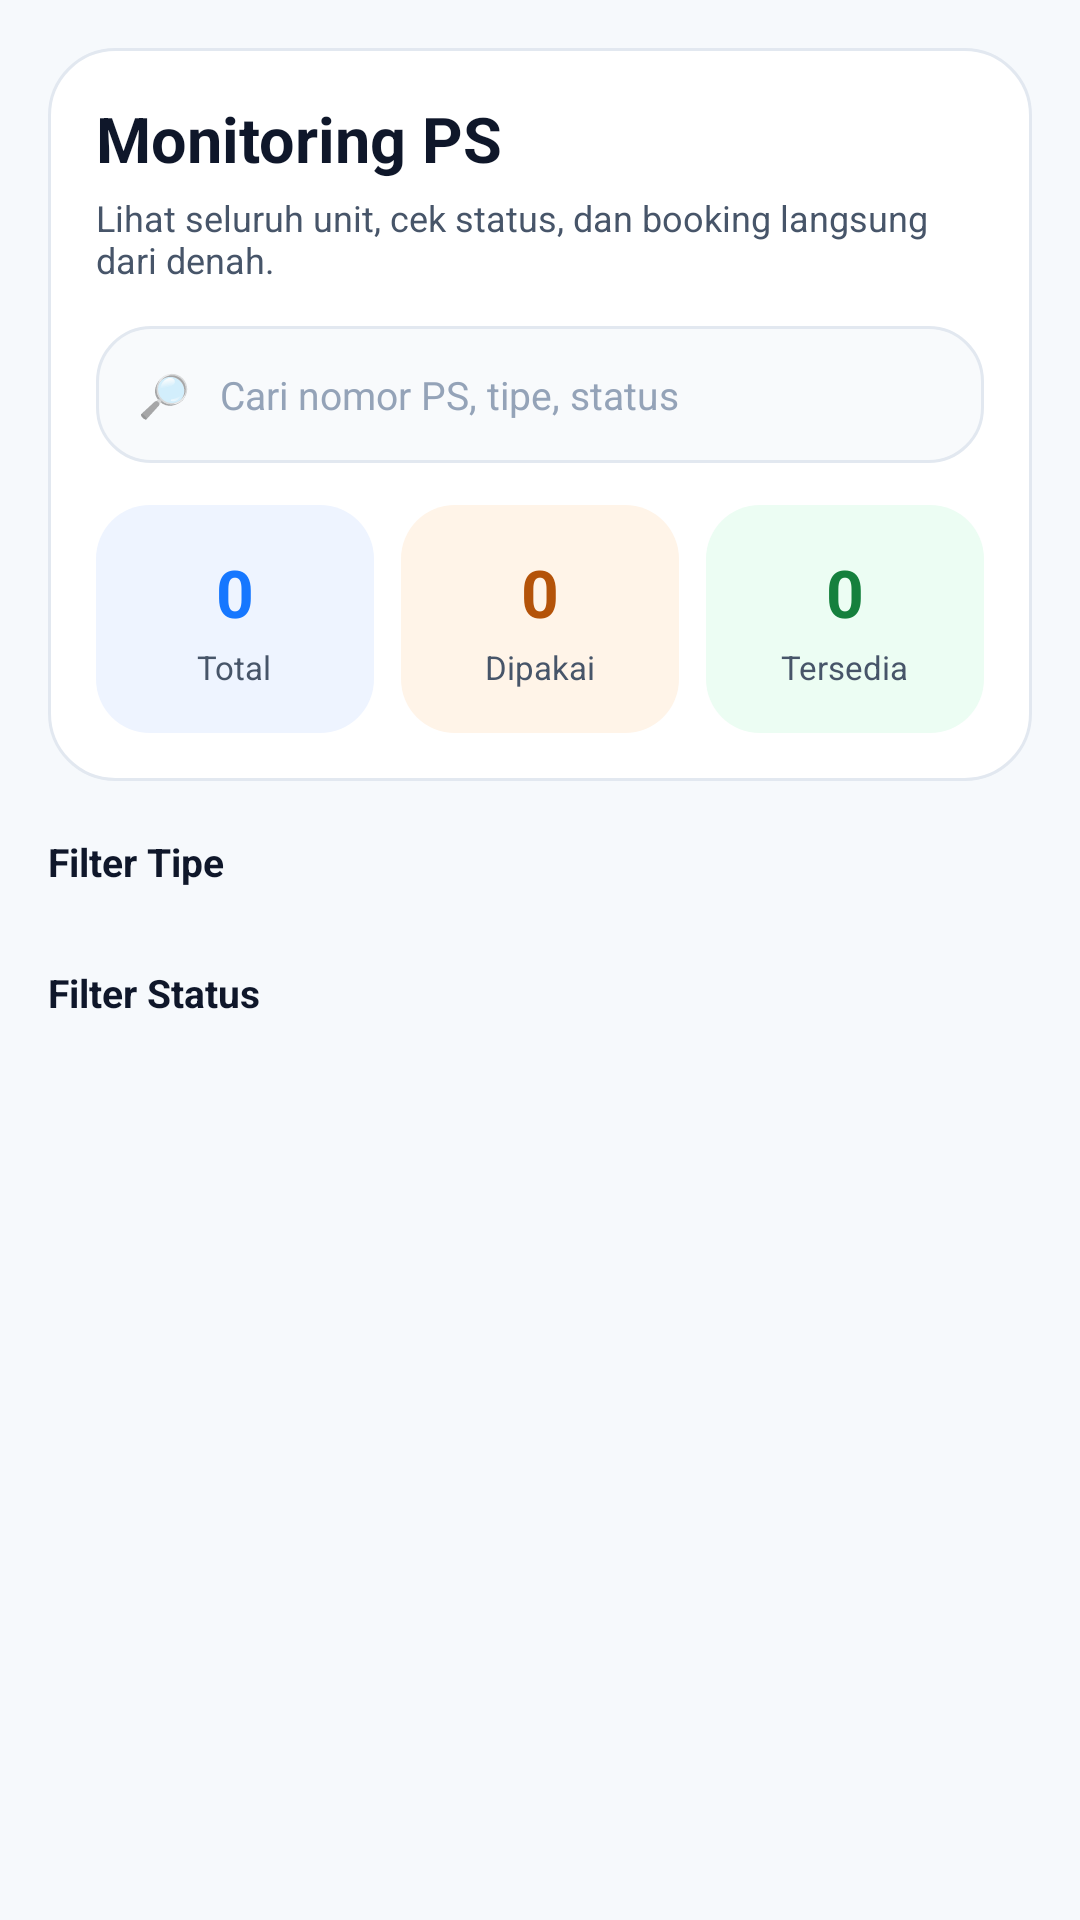

The Android layout XML behind this screen, and the referenced resources:
<!-- AndroidManifest.xml: application theme Theme.InfinityPS -->
<!-- res/layout/fragment_monitoring_grid.xml -->
<?xml version="1.0" encoding="utf-8"?>
<androidx.core.widget.NestedScrollView
    xmlns:android="http://schemas.android.com/apk/res/android"
    android:layout_width="match_parent"
    android:layout_height="match_parent"
    android:background="@color/background"
    android:fillViewport="true">

    <LinearLayout
        android:layout_width="match_parent"
        android:layout_height="wrap_content"
        android:orientation="vertical"
        android:paddingStart="16dp"
        android:paddingTop="16dp"
        android:paddingEnd="16dp"
        android:paddingBottom="28dp">

        <LinearLayout
            android:layout_width="match_parent"
            android:layout_height="wrap_content"
            android:background="@drawable/bg_dashboard_card"
            android:orientation="vertical"
            android:padding="16dp">

            <TextView
                android:layout_width="wrap_content"
                android:layout_height="wrap_content"
                android:text="Monitoring PS"
                android:textColor="@color/text_primary"
                android:textSize="21sp"
                android:textStyle="bold" />

            <TextView
                android:layout_width="match_parent"
                android:layout_height="wrap_content"
                android:layout_marginTop="4dp"
                android:text="Lihat seluruh unit, cek status, dan booking langsung dari denah."
                android:textColor="@color/text_secondary"
                android:textSize="12sp" />

            <LinearLayout
                android:layout_width="match_parent"
                android:layout_height="wrap_content"
                android:layout_marginTop="14dp"
                android:background="@drawable/bg_dashboard_search"
                android:gravity="center_vertical"
                android:orientation="horizontal"
                android:paddingStart="14dp"
                android:paddingTop="4dp"
                android:paddingEnd="14dp"
                android:paddingBottom="4dp">

                <TextView
                    android:layout_width="wrap_content"
                    android:layout_height="wrap_content"
                    android:text="🔎"
                    android:textSize="14sp" />

                <EditText
                    android:id="@+id/etSearch"
                    android:layout_width="0dp"
                    android:layout_height="wrap_content"
                    android:layout_weight="1"
                    android:background="@android:color/transparent"
                    android:hint="Cari nomor PS, tipe, status"
                    android:imeOptions="actionDone"
                    android:inputType="text"
                    android:paddingStart="10dp"
                    android:paddingTop="10dp"
                    android:paddingBottom="10dp"
                    android:textColor="@color/text_primary"
                    android:textColorHint="@color/text_hint"
                    android:textSize="13sp" />
            </LinearLayout>

            <LinearLayout
                android:layout_width="match_parent"
                android:layout_height="wrap_content"
                android:layout_marginTop="14dp"
                android:orientation="horizontal">

                <LinearLayout
                    android:layout_width="0dp"
                    android:layout_height="76dp"
                    android:layout_weight="1"
                    android:layout_marginEnd="6dp"
                    android:background="@drawable/bg_summary_soft_blue"
                    android:gravity="center"
                    android:orientation="vertical">

                    <TextView
                        android:id="@+id/tvTotalPs"
                        android:layout_width="wrap_content"
                        android:layout_height="wrap_content"
                        android:text="0"
                        android:textColor="@color/primary"
                        android:textSize="22sp"
                        android:textStyle="bold" />

                    <TextView
                        android:layout_width="wrap_content"
                        android:layout_height="wrap_content"
                        android:layout_marginTop="3dp"
                        android:text="Total"
                        android:textColor="@color/text_secondary"
                        android:textSize="11sp" />
                </LinearLayout>

                <LinearLayout
                    android:layout_width="0dp"
                    android:layout_height="76dp"
                    android:layout_weight="1"
                    android:layout_marginStart="3dp"
                    android:layout_marginEnd="3dp"
                    android:background="@drawable/bg_summary_soft_orange"
                    android:gravity="center"
                    android:orientation="vertical">

                    <TextView
                        android:id="@+id/tvTotalAktif"
                        android:layout_width="wrap_content"
                        android:layout_height="wrap_content"
                        android:text="0"
                        android:textColor="@color/status_aktif_text"
                        android:textSize="22sp"
                        android:textStyle="bold" />

                    <TextView
                        android:layout_width="wrap_content"
                        android:layout_height="wrap_content"
                        android:layout_marginTop="3dp"
                        android:text="Dipakai"
                        android:textColor="@color/text_secondary"
                        android:textSize="11sp" />
                </LinearLayout>

                <LinearLayout
                    android:layout_width="0dp"
                    android:layout_height="76dp"
                    android:layout_weight="1"
                    android:layout_marginStart="6dp"
                    android:background="@drawable/bg_summary_soft_green"
                    android:gravity="center"
                    android:orientation="vertical">

                    <TextView
                        android:id="@+id/tvTotalTersedia"
                        android:layout_width="wrap_content"
                        android:layout_height="wrap_content"
                        android:text="0"
                        android:textColor="@color/status_tersedia_text"
                        android:textSize="22sp"
                        android:textStyle="bold" />

                    <TextView
                        android:layout_width="wrap_content"
                        android:layout_height="wrap_content"
                        android:layout_marginTop="3dp"
                        android:text="Tersedia"
                        android:textColor="@color/text_secondary"
                        android:textSize="11sp" />
                </LinearLayout>
            </LinearLayout>
        </LinearLayout>

        <TextView
            android:layout_width="wrap_content"
            android:layout_height="wrap_content"
            android:layout_marginTop="18dp"
            android:text="Filter Tipe"
            android:textColor="@color/text_primary"
            android:textSize="13sp"
            android:textStyle="bold" />

        <HorizontalScrollView
            android:id="@+id/scrollTipe"
            android:layout_width="match_parent"
            android:layout_height="wrap_content"
            android:layout_marginTop="10dp"
            android:scrollbars="none">

            <LinearLayout
                android:id="@+id/chipTipeContainer"
                android:layout_width="wrap_content"
                android:layout_height="wrap_content"
                android:orientation="horizontal" />
        </HorizontalScrollView>

        <TextView
            android:layout_width="wrap_content"
            android:layout_height="wrap_content"
            android:layout_marginTop="16dp"
            android:text="Filter Status"
            android:textColor="@color/text_primary"
            android:textSize="13sp"
            android:textStyle="bold" />

        <HorizontalScrollView
            android:layout_width="match_parent"
            android:layout_height="wrap_content"
            android:layout_marginTop="10dp"
            android:scrollbars="none">

            <LinearLayout
                android:id="@+id/chipStatusContainer"
                android:layout_width="wrap_content"
                android:layout_height="wrap_content"
                android:orientation="horizontal" />
        </HorizontalScrollView>

        <ProgressBar
            android:id="@+id/progressBar"
            android:layout_width="40dp"
            android:layout_height="40dp"
            android:layout_gravity="center_horizontal"
            android:layout_marginTop="36dp"
            android:visibility="gone" />

        <LinearLayout
            android:id="@+id/layoutEmpty"
            android:layout_width="match_parent"
            android:layout_height="wrap_content"
            android:layout_marginTop="44dp"
            android:gravity="center"
            android:orientation="vertical"
            android:visibility="gone">

            <TextView
                android:layout_width="wrap_content"
                android:layout_height="wrap_content"
                android:text="Tidak ada unit yang cocok"
                android:textColor="@color/text_secondary"
                android:textSize="15sp"
                android:textStyle="bold" />

            <TextView
                android:layout_width="wrap_content"
                android:layout_height="wrap_content"
                android:layout_marginTop="6dp"
                android:text="Coba ubah kata kunci atau filter"
                android:textColor="@color/text_hint"
                android:textSize="12sp" />
        </LinearLayout>

        <androidx.recyclerview.widget.RecyclerView
            android:id="@+id/rvMonitoring"
            android:layout_width="match_parent"
            android:layout_height="wrap_content"
            android:layout_marginTop="16dp"
            android:nestedScrollingEnabled="false"
            android:overScrollMode="never" />

    </LinearLayout>

</androidx.core.widget.NestedScrollView>
<!-- resources referenced by this layout -->
<resources>
  <color name="background">#F6F9FC</color>
  <color name="primary">#1677FF</color>
  <color name="status_aktif_text">#B45309</color>
  <color name="status_tersedia_text">#15803D</color>
  <color name="text_hint">#94A3B8</color>
  <color name="text_primary">#0F172A</color>
  <color name="text_secondary">#475569</color>
  <!-- drawable bg_dashboard_card (drawable) -->
  <?xml version="1.0" encoding="utf-8"?>
  <shape xmlns:android="http://schemas.android.com/apk/res/android">
      <solid android:color="@color/surface" />
      <corners android:radius="22dp" />
      <stroke
          android:width="1dp"
          android:color="@color/border" />
      <padding
          android:left="0dp"
          android:top="0dp"
          android:right="0dp"
          android:bottom="0dp" />
  </shape>
  <!-- drawable bg_dashboard_search (drawable) -->
  <?xml version="1.0" encoding="utf-8"?>
  <shape xmlns:android="http://schemas.android.com/apk/res/android">
      <solid android:color="#F8FAFC" />
      <corners android:radius="18dp" />
      <stroke
          android:width="1dp"
          android:color="@color/border" />
  </shape>
  <!-- drawable bg_summary_soft_blue (drawable) -->
  <?xml version="1.0" encoding="utf-8"?>
  <shape xmlns:android="http://schemas.android.com/apk/res/android">
      <solid android:color="#EEF4FF" />
      <corners android:radius="18dp" />
  </shape>
  <!-- drawable bg_summary_soft_green (drawable) -->
  <?xml version="1.0" encoding="utf-8"?>
  <shape xmlns:android="http://schemas.android.com/apk/res/android">
      <solid android:color="#ECFDF3" />
      <corners android:radius="18dp" />
  </shape>
  <!-- drawable bg_summary_soft_orange (drawable) -->
  <?xml version="1.0" encoding="utf-8"?>
  <shape xmlns:android="http://schemas.android.com/apk/res/android">
      <solid android:color="#FFF4E8" />
      <corners android:radius="18dp" />
  </shape>
  <style name="Theme.InfinityPS" parent="Theme.MaterialComponents.DayNight.NoActionBar">
          <item name="colorPrimary">@color/primary</item>
          <item name="colorPrimaryVariant">@color/primary_dark</item>
          <item name="colorOnPrimary">@color/white</item>
  
          <item name="colorSecondary">@color/primary</item>
          <item name="colorSecondaryVariant">@color/primary_dark</item>
          <item name="colorOnSecondary">@color/white</item>
  
          <item name="android:statusBarColor">@color/background</item>
          <item name="android:windowLightStatusBar">true</item>
  
          <item name="android:navigationBarColor">@color/background</item>
          <item name="android:windowLightNavigationBar">true</item>
      </style>
  <color name="surface">#FFFFFFFF</color>
  <color name="border">#E2E8F0</color>
  <color name="primary_dark">#0F5FD6</color>
  <color name="white">#FFFFFFFF</color>
</resources>
